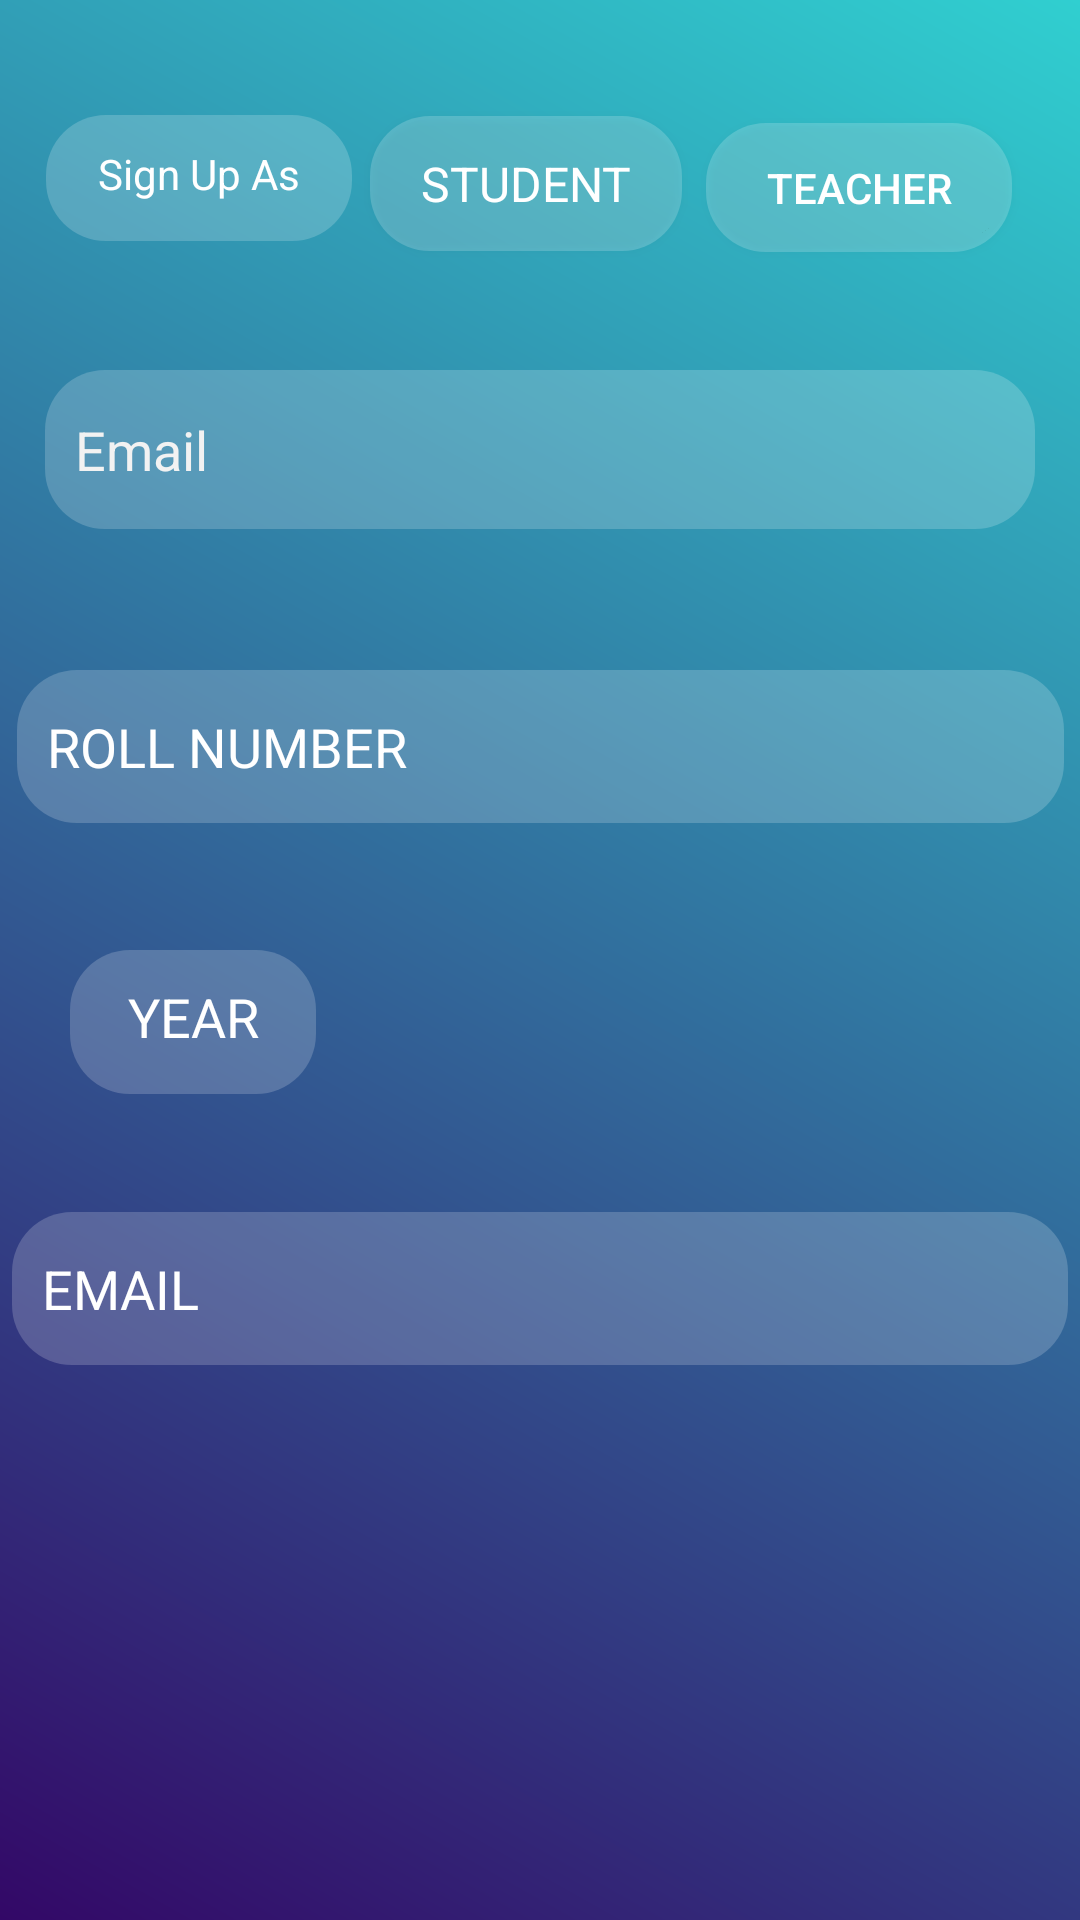

Layout XML and referenced resources for this Android screen:
<!-- AndroidManifest.xml: application theme AppTheme -->
<!-- res/layout/activity_main1.xml -->
<?xml version="1.0" encoding="utf-8"?>
<android.support.constraint.ConstraintLayout xmlns:android="http://schemas.android.com/apk/res/android"
    xmlns:app="http://schemas.android.com/apk/res-auto"
    xmlns:tools="http://schemas.android.com/tools"
    android:layout_width="match_parent"
    android:layout_height="match_parent"
    android:background="@drawable/login_grad1"
    tools:context="com.example.arc.MainActivity">

    <TextView
        android:id="@+id/textView"
        android:layout_width="102dp"
        android:layout_height="42dp"
        android:layout_marginBottom="8dp"
        android:layout_marginEnd="8dp"
        android:layout_marginStart="8dp"
        android:layout_marginTop="8dp"
        android:background="@drawable/edittext"
        android:padding="10dp"
        android:text="Sign Up As"
        android:textAlignment="center"
        android:textAppearance="@style/TextAppearance.AppCompat.Small"
        android:textColor="#FFFFFF"
        android:textColorHint="#F2F2F2"
        app:layout_constraintBottom_toBottomOf="parent"
        app:layout_constraintEnd_toEndOf="parent"
        app:layout_constraintHorizontal_bias="0.03"
        app:layout_constraintStart_toStartOf="parent"
        app:layout_constraintTop_toTopOf="parent"
        app:layout_constraintVertical_bias="0.052" />

    <Button
        android:id="@+id/button"
        android:layout_width="104dp"
        android:layout_height="45dp"
        android:layout_marginBottom="8dp"
        android:layout_marginEnd="8dp"
        android:layout_marginStart="15dp"
        android:layout_marginTop="8dp"
        android:text="STUDENT"
        android:padding="2dp"
        android:textAlignment="center"
        android:background="@drawable/edittext"
        android:textAppearance="@style/TextAppearance.AppCompat.Subhead"
        android:textColor="#FFFFFF"
        android:textColorHint="#F2F2F2"
        app:layout_constraintBottom_toBottomOf="parent"
        app:layout_constraintEnd_toEndOf="parent"
        app:layout_constraintHorizontal_bias="0.465"
        app:layout_constraintStart_toStartOf="parent"
        app:layout_constraintTop_toTopOf="parent"
        app:layout_constraintVertical_bias="0.053" />

    <Button
        android:id="@+id/button2"
        android:layout_width="102dp"
        android:layout_height="43dp"
        android:layout_marginBottom="8dp"
        android:layout_marginEnd="8dp"
        android:layout_marginStart="8dp"
        android:layout_marginTop="8dp"
        android:text="TEACHER"
        android:background="@drawable/edittext"
        android:padding="10dp"
        android:textAlignment="center"
        android:textColor="#FFFFFF"
        android:textColorHint="#F2F2F2"
        app:layout_constraintBottom_toBottomOf="parent"
        app:layout_constraintEnd_toEndOf="parent"
        app:layout_constraintHorizontal_bias="0.939"
        app:layout_constraintStart_toStartOf="parent"
        app:layout_constraintTop_toTopOf="parent"
        app:layout_constraintVertical_bias="0.057" />

    <EditText
        android:id="@+id/email"
        android:layout_width="match_parent"
        android:layout_height="53dp"
        android:layout_marginEnd="15dp"
        android:layout_marginStart="15dp"
        android:background="@drawable/edittext"
        android:hint="Email"
        android:padding="10dp"
        android:inputType="textEmailAddress"
        android:singleLine="false"
        android:textColor="#FFFFFF"
        android:textColorHint="#F2F2F2"
        app:layout_constraintBottom_toBottomOf="parent"
        app:layout_constraintEnd_toEndOf="parent"
        app:layout_constraintHorizontal_bias="0.033"
        app:layout_constraintStart_toStartOf="parent"
        app:layout_constraintTop_toTopOf="parent"
        app:layout_constraintVertical_bias="0.21"/>

    <EditText
        android:id="@+id/editText2"
        style="@style/Widget.AppCompat.Light.AutoCompleteTextView"
        android:layout_width="349dp"
        android:layout_height="51dp"
        android:layout_marginBottom="8dp"
        android:layout_marginEnd="8dp"
        android:layout_marginStart="8dp"
        android:layout_marginTop="8dp"
        android:background="@drawable/edittext"
        android:ems="10"
        android:inputType="textPersonName"
        android:text="ROLL NUMBER"
        android:padding="10dp"
        android:textColor="#FFFFFF"
        android:textColorHint="#F2F2F2"
        app:layout_constraintBottom_toBottomOf="parent"
        app:layout_constraintEnd_toEndOf="parent"
        app:layout_constraintHorizontal_bias="0.526"
        app:layout_constraintStart_toStartOf="parent"
        app:layout_constraintTop_toTopOf="parent"
        app:layout_constraintVertical_bias="0.376" />

    <TextView
        android:id="@+id/textView3"
        android:layout_width="82dp"
        android:layout_height="48dp"
        android:layout_marginBottom="8dp"
        android:layout_marginEnd="8dp"
        android:layout_marginStart="8dp"
        android:layout_marginTop="8dp"
        android:background="@drawable/edittext"
        android:padding="10dp"
        android:text="YEAR"
        android:textAlignment="center"
        android:textAppearance="@style/TextAppearance.AppCompat.Medium"
        android:textColor="#FFFFFF"
        android:textColorHint="#F2F2F2"
        app:layout_constraintBottom_toBottomOf="parent"
        app:layout_constraintEnd_toEndOf="parent"
        app:layout_constraintHorizontal_bias="0.058"
        app:layout_constraintStart_toStartOf="parent"
        app:layout_constraintTop_toTopOf="parent"
        app:layout_constraintVertical_bias="0.536" />

    <EditText
        android:id="@+id/editText3"
        android:layout_width="352dp"
        android:layout_height="51dp"
        android:layout_marginBottom="8dp"
        android:layout_marginEnd="8dp"
        android:layout_marginStart="8dp"
        android:layout_marginTop="8dp"
        android:background="@drawable/edittext"
        android:ems="10"
        android:inputType="textPersonName"
        android:padding="10dp"
        android:text="EMAIL"
        android:textColor="#FFFFFF"
        android:textColorHint="#F2F2F2"
        app:layout_constraintBottom_toBottomOf="parent"
        app:layout_constraintEnd_toEndOf="parent"
        app:layout_constraintStart_toStartOf="parent"
        app:layout_constraintTop_toTopOf="parent"
        app:layout_constraintVertical_bias="0.691" />

</android.support.constraint.ConstraintLayout>
<!-- resources referenced by this layout -->
<resources>
  <!-- drawable edittext (drawable) -->
  <?xml version="1.0" encoding="utf-8"?>
  <selector xmlns:android="http://schemas.android.com/apk/res/android">
  <item>
      <shape android:shape="rectangle" >
          <corners android:radius="20dp"/>
          <size android:height="20dp"/>
          <solid android:color="#30ffffff"> </solid>
      </shape>
  </item>
  </selector>
  <!-- drawable login_grad1 (drawable) -->
  <layer-list
      xmlns:android="http://schemas.android.com/apk/res/android" >
  
      <item>
          <shape
              android:shape="rectangle">
  
              <solid
                  android:color="#fff"/>
              <gradient
                  android:startColor="#330867"
                  android:endColor="#30CFD0"
                  android:angle="45"/>
  
          </shape>
      </item>
  
  </layer-list>
  <style name="AppTheme" parent="Theme.AppCompat.Light.NoActionBar">
          
          <item name="colorPrimary">#1976d2</item>
          <item name="colorPrimaryDark">@color/colorPrimaryDark</item>
          <item name="colorAccent">@color/colorAccent</item>
      </style>
  <!-- not gathered from this repository: default colours our renderer supplied (Android Studio template values) -->
  <color name="colorPrimaryDark">#FF3700B3</color>
  <color name="colorAccent">#FF03DAC5</color>
</resources>
